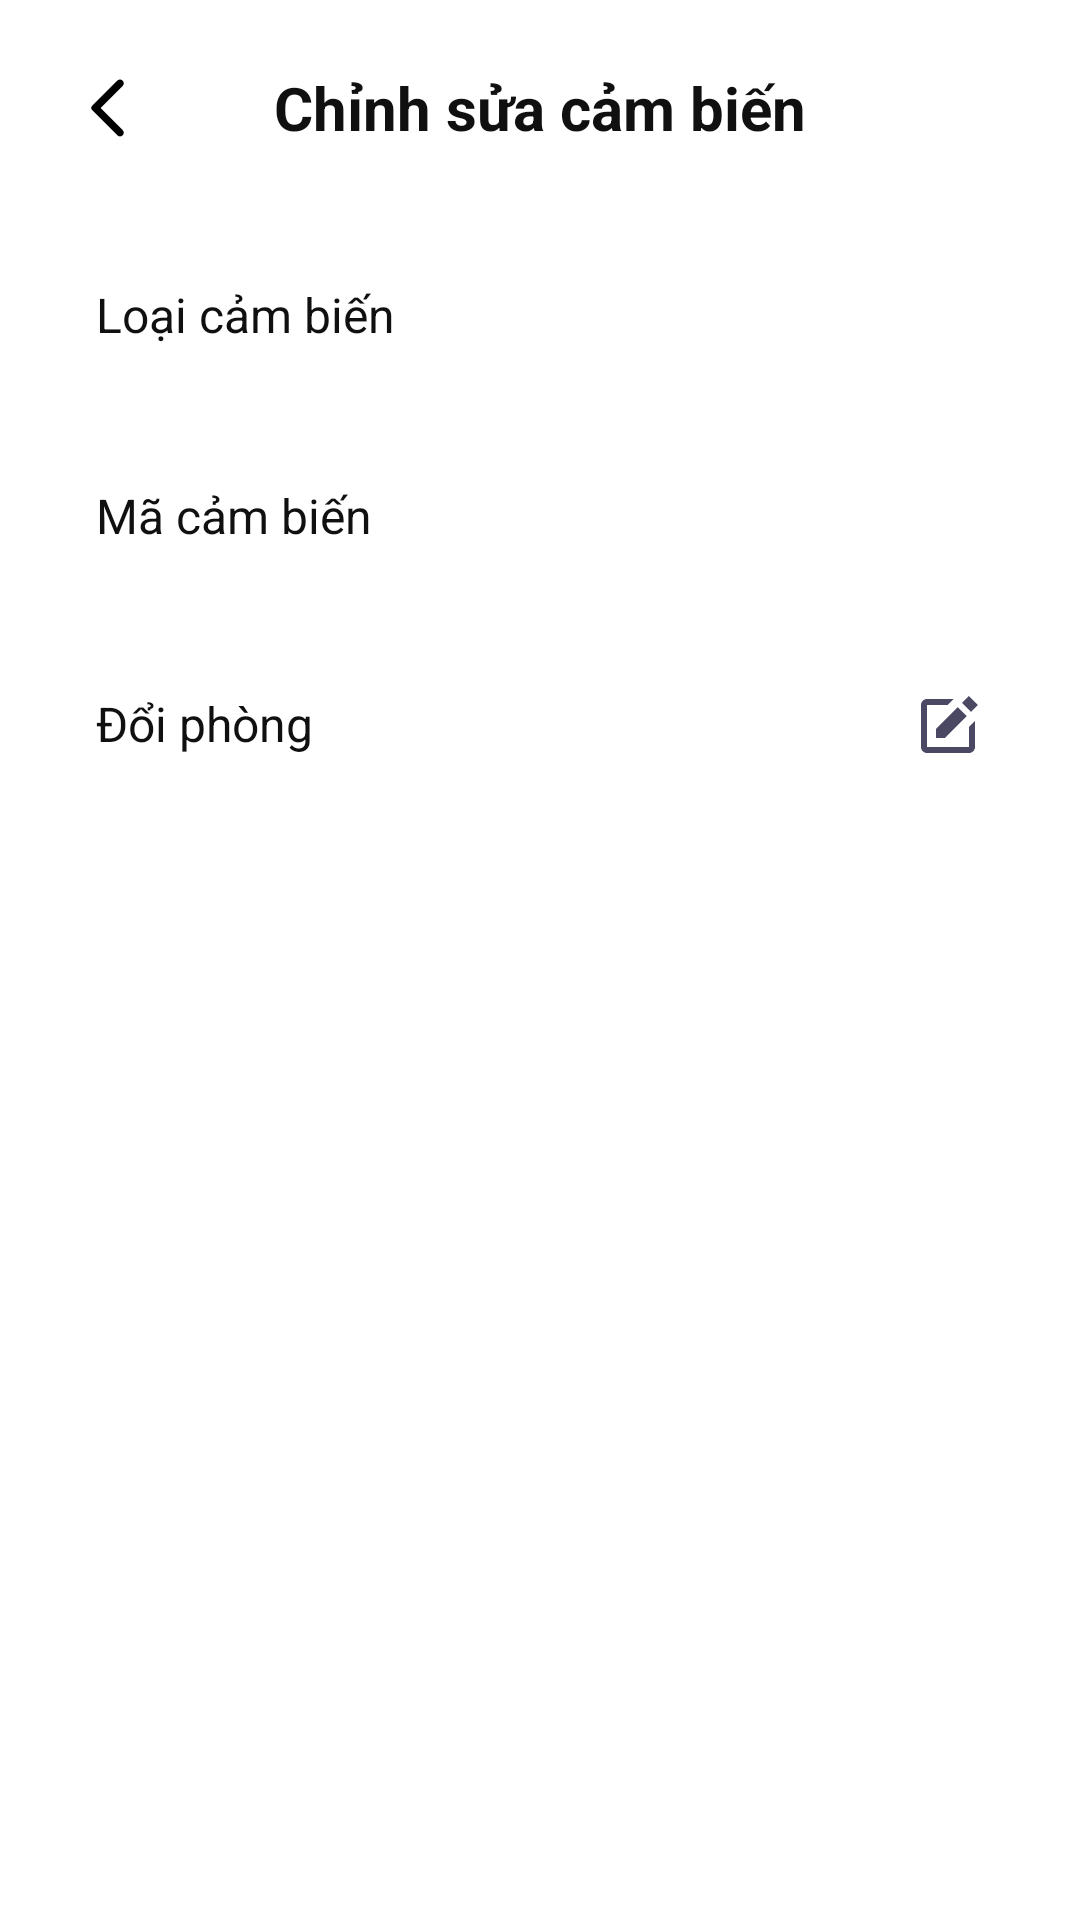

Write the Android layout XML for this screen, with the resource values it uses.
<!-- AndroidManifest.xml: application theme Theme.FAS -->
<!-- res/layout/fragment_edit_sensor.xml -->
<?xml version="1.0" encoding="utf-8"?>
<androidx.constraintlayout.widget.ConstraintLayout xmlns:android="http://schemas.android.com/apk/res/android"
    xmlns:app="http://schemas.android.com/apk/res-auto"
    xmlns:tools="http://schemas.android.com/tools"
    android:layout_width="match_parent"
    android:layout_height="match_parent"
    android:paddingHorizontal="@dimen/margin_medium"
    android:background="@color/white"
    tools:context=".presentation.views.sensor.EditSensorFragment">

    <androidx.appcompat.widget.AppCompatImageButton
        android:id="@+id/btnBack"
        android:layout_width="wrap_content"
        android:layout_height="wrap_content"
        android:layout_marginVertical="@dimen/margin_medium"
        android:background="?attr/selectableItemBackgroundBorderless"
        android:padding="8dp"
        android:scaleType="fitCenter"
        android:src="@drawable/arrow_back"
        app:layout_constraintStart_toStartOf="parent"
        app:layout_constraintTop_toTopOf="parent"
        app:tint="@color/black" />

    <androidx.appcompat.widget.AppCompatTextView
        android:id="@+id/sensor_name_txt"
        style="@style/TextHeader"
        android:layout_width="0dp"
        android:layout_height="0dp"
        android:gravity="center"
        android:text="@string/edit_sensor"
        app:layout_constraintBottom_toBottomOf="@+id/btnBack"
        app:layout_constraintEnd_toEndOf="parent"
        app:layout_constraintStart_toStartOf="parent"
        app:layout_constraintTop_toTopOf="@+id/btnBack" />

    <LinearLayout
        android:id="@+id/linearLayout2"
        android:layout_width="match_parent"
        android:layout_height="wrap_content"
        android:layout_marginTop="24dp"
        android:orientation="horizontal"
        android:padding="@dimen/margin_medium"
        app:layout_constraintEnd_toEndOf="parent"
        app:layout_constraintStart_toStartOf="parent"
        app:layout_constraintTop_toBottomOf="@+id/sensor_name_txt">

        <androidx.appcompat.widget.AppCompatTextView
            style="@style/TextContentNormal"
            android:layout_width="wrap_content"
            android:layout_height="wrap_content"
            android:text="@string/sensor_type"
            android:textStyle="normal"
            app:layout_constraintStart_toStartOf="parent"
            app:layout_constraintTop_toBottomOf="@+id/sensor_name_txt" />

        <androidx.appcompat.widget.AppCompatTextView
            android:id="@+id/sensor_type_txt"
            style="@style/TextContentNormal"
            android:layout_width="0dp"
            android:layout_height="wrap_content"
            android:layout_weight="1"
            android:textAlignment="textEnd"
            android:textColor="@color/text_third"
            android:textStyle="normal"
            app:layout_constraintStart_toStartOf="parent"
            app:layout_constraintTop_toBottomOf="@+id/sensor_name_txt"
            tools:text="Cảm biến khói" />
    </LinearLayout>

    <LinearLayout
        android:id="@+id/linearLayout3"
        android:layout_width="match_parent"
        android:layout_height="wrap_content"
        android:layout_marginTop="@dimen/margin_medium"
        android:orientation="horizontal"
        android:padding="@dimen/margin_medium"
        app:layout_constraintEnd_toEndOf="parent"
        app:layout_constraintStart_toStartOf="parent"
        app:layout_constraintTop_toBottomOf="@+id/linearLayout2">

        <androidx.appcompat.widget.AppCompatTextView
            style="@style/TextContentNormal"
            android:layout_width="wrap_content"
            android:layout_height="wrap_content"
            android:text="@string/sensor_id"
            android:textStyle="normal"
            app:layout_constraintStart_toStartOf="parent"
            app:layout_constraintTop_toBottomOf="@+id/sensor_name_txt" />

        <androidx.appcompat.widget.AppCompatTextView
            android:id="@+id/sensor_id_txt"
            style="@style/TextContentNormal"
            android:layout_width="0dp"
            android:layout_height="wrap_content"
            android:layout_weight="1"
            android:textAlignment="textEnd"
            android:textColor="@color/text_third"
            android:textStyle="normal"
            app:layout_constraintStart_toStartOf="parent"
            app:layout_constraintTop_toBottomOf="@+id/sensor_name_txt"
            tools:text="6682a5b000161ba2cc95" />
    </LinearLayout>

    <LinearLayout
        android:layout_width="match_parent"
        android:layout_height="wrap_content"
        android:layout_marginTop="@dimen/margin_medium"
        android:orientation="horizontal"
        android:padding="@dimen/margin_medium"
        app:layout_constraintEnd_toEndOf="parent"
        app:layout_constraintStart_toStartOf="parent"
        app:layout_constraintTop_toBottomOf="@+id/linearLayout3">

        <androidx.appcompat.widget.AppCompatTextView
            style="@style/TextContentNormal"
            android:layout_width="wrap_content"
            android:layout_height="wrap_content"
            android:text="@string/change_room"
            android:textStyle="normal"
            app:layout_constraintStart_toStartOf="parent"
            app:layout_constraintTop_toBottomOf="@+id/sensor_name_txt" />

        <androidx.appcompat.widget.AppCompatTextView
            android:id="@+id/sensor_room_txt"
            style="@style/TextContentNormal"
            android:layout_width="0dp"
            android:layout_height="wrap_content"
            android:layout_weight="1"
            android:drawableEnd="@drawable/ic_edit"
            android:drawablePadding="@dimen/margin_medium"
            android:drawableTint="@color/text_third"
            android:gravity="center|end"
            android:textColor="@color/text_third"
            android:textStyle="normal"
            app:layout_constraintStart_toStartOf="parent"
            app:layout_constraintTop_toBottomOf="@+id/sensor_name_txt"
            tools:text="Phòng 1.101" />
    </LinearLayout>
</androidx.constraintlayout.widget.ConstraintLayout>
<!-- resources referenced by this layout -->
<resources>
  <color name="black">#FF000000</color>
  <color name="text_third">#FF4A4863</color>
  <color name="white">#FFFFFFFF</color>
  <dimen name="margin_medium">16dp</dimen>
  <!-- drawable arrow_back (drawable) -->
  <vector xmlns:android="http://schemas.android.com/apk/res/android"
      android:width="24dp"
      android:height="24dp"
      android:viewportWidth="24"
      android:viewportHeight="24">
    <path
        android:pathData="M16.88,2.88C16.764,2.764 16.626,2.671 16.474,2.608C16.322,2.545 16.159,2.513 15.995,2.513C15.83,2.513 15.667,2.545 15.516,2.608C15.364,2.671 15.226,2.764 15.11,2.88L6.7,11.29C6.607,11.383 6.533,11.493 6.483,11.613C6.433,11.734 6.407,11.864 6.407,11.995C6.407,12.126 6.433,12.256 6.483,12.377C6.533,12.498 6.607,12.608 6.7,12.7L15.11,21.11C15.6,21.6 16.39,21.6 16.88,21.11C17.37,20.62 17.37,19.83 16.88,19.34L9.54,12L16.89,4.65C17.37,4.16 17.37,3.37 16.88,2.88Z"
        android:fillColor="#101010"/>
  </vector>
  <!-- drawable ic_edit (drawable) -->
  <vector xmlns:android="http://schemas.android.com/apk/res/android"
      android:width="24dp"
      android:height="24dp"
      android:viewportWidth="24"
      android:viewportHeight="24">
    <path
        android:pathData="M18.988,2.012L21.988,5.012L19.701,7.3L16.701,4.3L18.988,2.012ZM8,16H11L18.287,8.713L15.287,5.713L8,13V16Z"
        android:fillColor="#101010"/>
    <path
        android:pathData="M19,19H8.158C8.132,19 8.105,19.01 8.079,19.01C8.046,19.01 8.013,19.001 7.979,19H5V5H11.847L13.847,3H5C3.897,3 3,3.896 3,5V19C3,20.104 3.897,21 5,21H19C19.53,21 20.039,20.789 20.414,20.414C20.789,20.039 21,19.53 21,19V10.332L19,12.332V19Z"
        android:fillColor="#101010"/>
  </vector>
  <string name="change_room">Đổi phòng</string>
  <string name="edit_sensor">Chỉnh sửa cảm biến</string>
  <string name="sensor_id">Mã cảm biến</string>
  <string name="sensor_type">Loại cảm biến</string>
  <style name="TextContentNormal" parent="">
          <item name="android:textColor">@color/text_primary</item>
          <item name="android:textSize">16sp</item>
          <item name="android:textStyle">normal</item>
          <item name="android:includeFontPadding">false</item>
      </style>
  <style name="TextHeader" parent="">
          <item name="android:textColor">@color/text_primary</item>
          <item name="android:textStyle">bold</item>
          <item name="android:textSize">20sp</item>
          <item name="android:gravity">center|start</item>
      </style>
  <style name="Theme.FAS" parent="Base.Theme.FAS">
          <item name="colorPrimary">@color/primary</item>
          <item name="colorAccent">@color/primary</item>
          <item name="pinViewStyle">@style/PinWidget.PinView</item>
      </style>
  <color name="text_primary">#FF101010</color>
  <style name="Base.Theme.FAS" parent="Theme.Material3.DayNight.NoActionBar">
          <item name="colorSurface">@color/white</item>
      </style>
  <color name="primary">#FF34E0A1</color>
</resources>
